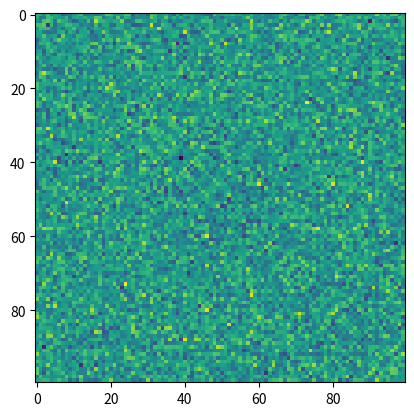

This figure's Python source:
import numpy as np;
import matplotlib.pyplot as plt;

a = np.random.randn(100,100);

b = np.triu(a);



c = b + b.T - np.diag(b.diagonal());

plt.imshow(c,cmap="viridis");
plt.show();